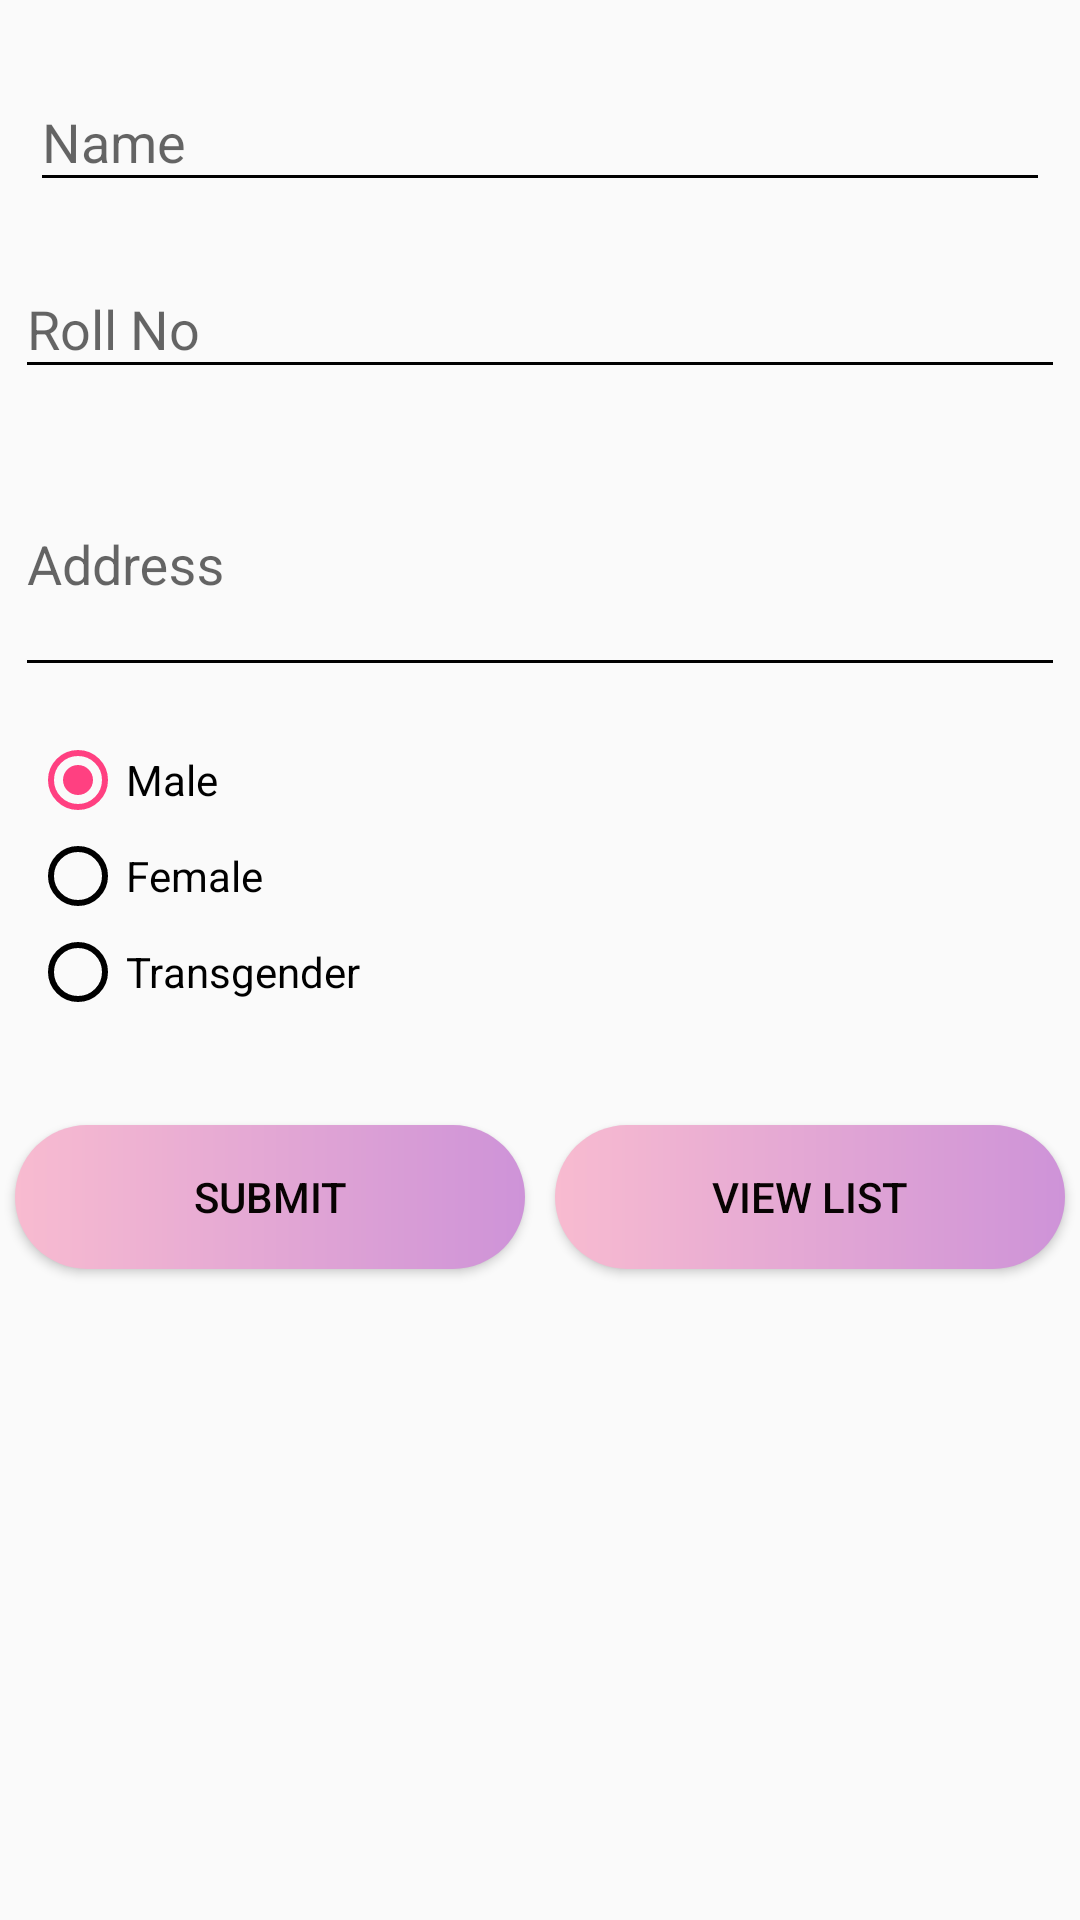

Reconstruct the res/layout file that produces this screen, plus the resources it refers to.
<!-- AndroidManifest.xml: application theme AppTheme -->
<!-- res/layout/activity_main.xml -->
<?xml version="1.0" encoding="utf-8"?>
<LinearLayout xmlns:android="http://schemas.android.com/apk/res/android"
    xmlns:app="http://schemas.android.com/apk/res-auto"
    xmlns:tools="http://schemas.android.com/tools"
    android:layout_width="match_parent"
    android:layout_height="match_parent"
    tools:context="com.example.guru.task2.MainActivity"
    android:orientation="vertical"
    android:background="#FAFAFA">


    <android.support.design.widget.TextInputLayout
        android:id="@+id/input_layout_name"
        android:layout_width="match_parent"
        android:layout_height="wrap_content"
        android:layout_marginTop="10dp"
        android:padding="5dp">

        <EditText
            android:id="@+id/name"
            android:layout_width="match_parent"
            android:layout_height="wrap_content"
            android:layout_margin="5dp"
            android:hint="@string/name"
            android:inputType="textPersonName"
            android:maxLines="1" />

    </android.support.design.widget.TextInputLayout>

    <android.support.design.widget.TextInputLayout
        android:id="@+id/roll_layout_mater"
        android:layout_width="match_parent"
        android:layout_height="wrap_content">

        <EditText
            android:id="@+id/roll"
            android:layout_width="match_parent"
            android:layout_height="wrap_content"
            android:layout_margin="5dp"
            android:hint="@string/roll"
            android:inputType="number"
            android:maxLines="1" />

        <android.support.design.widget.TextInputLayout
            android:id="@+id/input_layout_address"
            android:layout_width="match_parent"
            android:layout_height="wrap_content">

            <EditText
                android:id="@+id/address"
                android:layout_width="match_parent"
                android:layout_height="wrap_content"
                android:layout_margin="5dp"
                android:hint="@string/address"
                android:inputType="textMultiLine"
                android:lines="3"
                android:maxLines="3" />

        </android.support.design.widget.TextInputLayout>

        <RadioGroup
            android:id="@+id/genderRadio"
            android:layout_margin="5dp"
            android:layout_height="wrap_content"
            android:layout_width="match_parent"
            android:padding="5dp">

            <RadioButton
                android:id="@+id/male"
                android:layout_width="wrap_content"
                android:layout_height="wrap_content"
                android:checked="true"
                android:text="Male" />

            <RadioButton
                android:layout_width="wrap_content"
                android:layout_height="wrap_content"
                android:text="Female"
                android:id="@+id/female"

                />
            <RadioButton
                android:layout_width="wrap_content"
                android:layout_height="wrap_content"
                android:text="Transgender"
                android:id="@+id/trans"

                />
        </RadioGroup>
        <LinearLayout
            android:layout_width="match_parent"
            android:layout_height="wrap_content"
            android:orientation="horizontal"
            android:layout_marginTop="20dp">

            <Button
                android:layout_width="wrap_content"
                android:layout_height="wrap_content"
                android:text="@string/submit"
                android:id="@+id/submit"
                android:layout_margin="5dp"
                android:background="@drawable/button_simple"
                android:layout_weight="1"
                />

            <Button
                android:layout_width="wrap_content"
                android:layout_height="wrap_content"
                android:text="@string/viewlist"
                android:id="@+id/viewList"
                android:layout_margin="5dp"
                android:background="@drawable/button_simple"
                android:layout_weight="1"
                />
        </LinearLayout>

    </android.support.design.widget.TextInputLayout>

</LinearLayout>
<!-- resources referenced by this layout -->
<resources>
  <!-- drawable button_simple (drawable) -->
  <?xml version="1.0" encoding="utf-8"?>
  <shape xmlns:android="http://schemas.android.com/apk/res/android"
      android:shape="rectangle" >
      <corners android:radius="40dp"
          />
      <gradient
          android:endColor="#CE93D8"
          android:startColor="#F8BBD0" />
      <stroke
          android:color="@color/colorAccent"/>
  </shape>
  <string name="address">Address</string>
  <string name="name">Name</string>
  <string name="roll">Roll No</string>
  <string name="submit">Submit</string>
  <string name="viewlist">View List</string>
  <style name="AppTheme" parent="Theme.AppCompat.Light.DarkActionBar">
          
          <item name="colorPrimary">@color/colorPrimary</item>
          <item name="colorPrimaryDark">@color/colorPrimaryDark</item>
          <item name="colorAccent">@color/colorAccent</item>
          <item name="android:textColorPrimary">@color/text_color_primary</item>
          <item name="android:textColorSecondaryInverse">#5c5c5c</item>
          <item name="android:colorBackground">#f9f8f8</item>
          <item name="android:textColorSecondary">@android:color/black</item>
          <item name="android:textColorPrimaryInverse">@color/fontLight</item>
      </style>
  <color name="colorAccent">#FF4081</color>
  <color name="colorPrimary">#3F51B5</color>
  <color name="colorPrimaryDark">#303F9F</color>
  <color name="text_color_primary">#080303</color>
  <color name="fontLight">#000000</color>
</resources>
